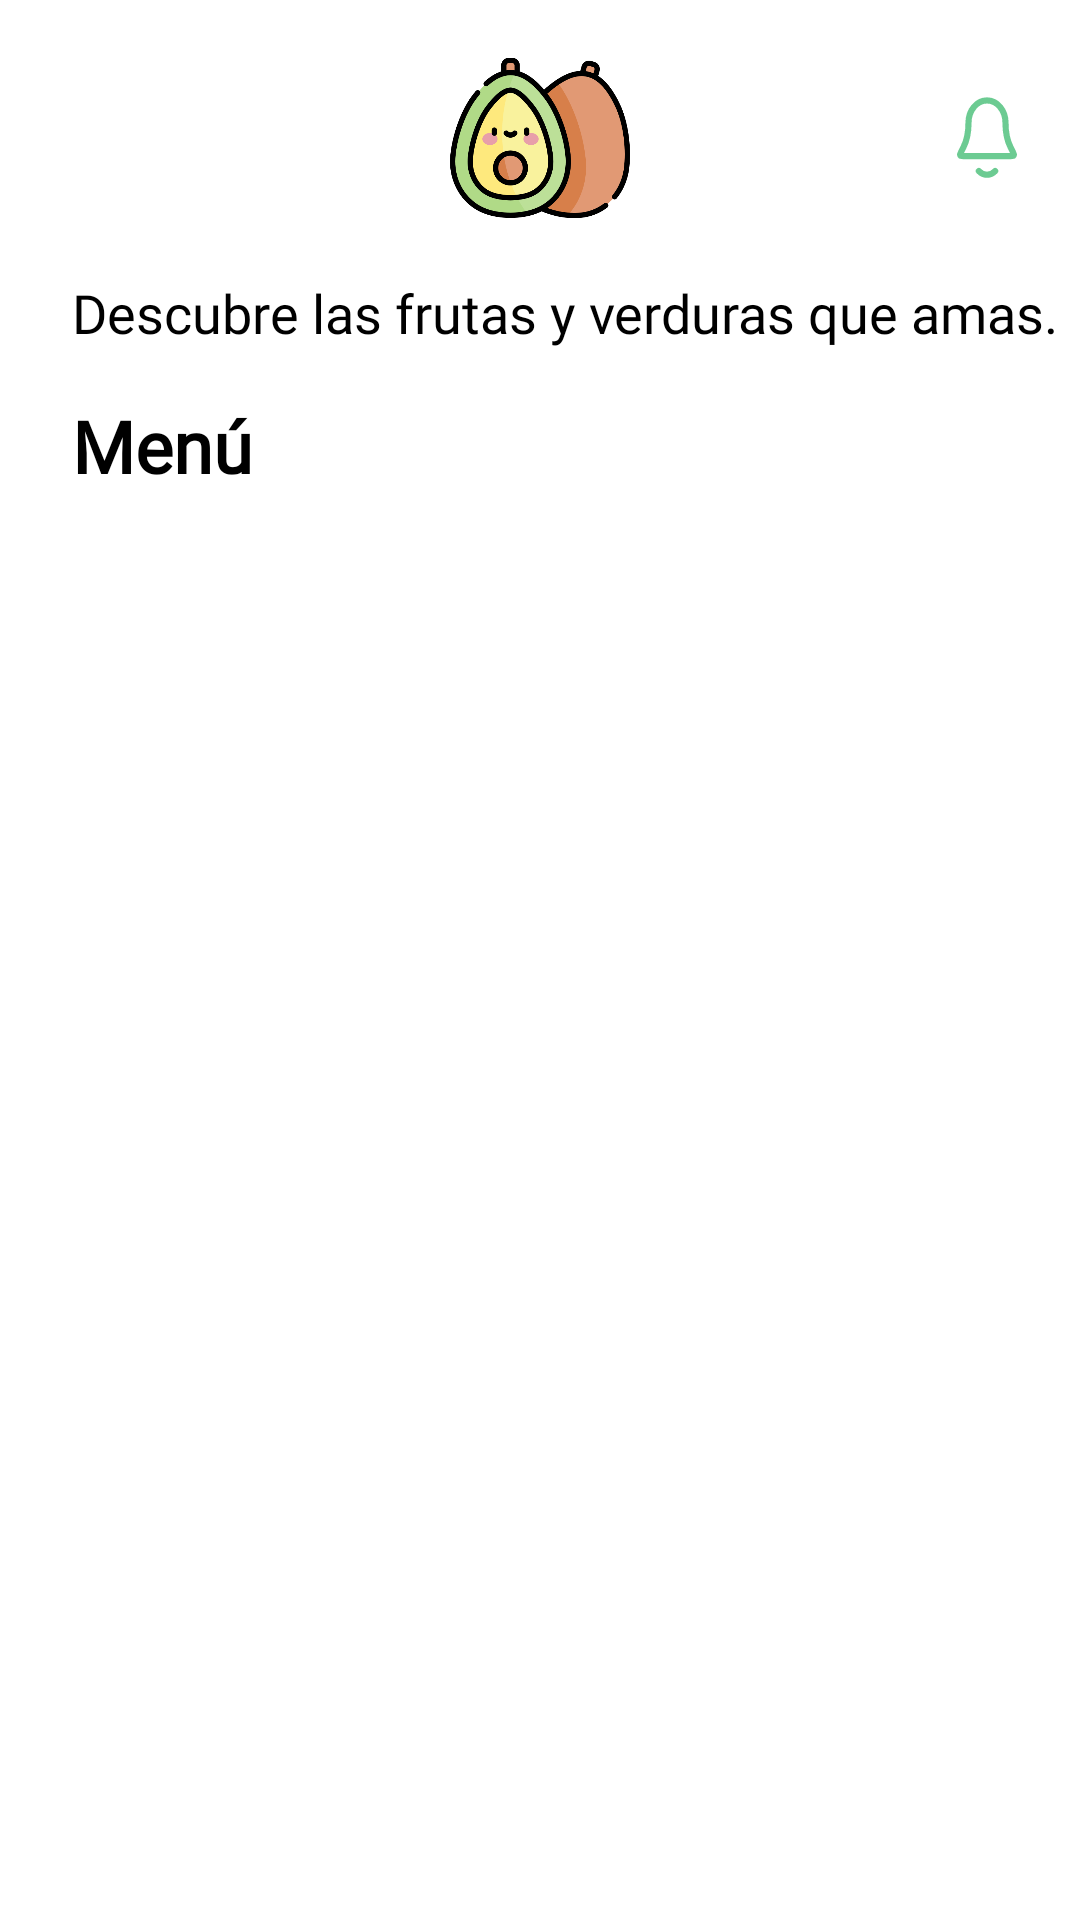

Layout XML and referenced resources for this Android screen:
<!-- AndroidManifest.xml: application theme Theme.Project_store_fruver -->
<!-- res/layout/fragment_menu_section.xml -->
<?xml version="1.0" encoding="utf-8"?>
<androidx.constraintlayout.widget.ConstraintLayout xmlns:android="http://schemas.android.com/apk/res/android"
    xmlns:app="http://schemas.android.com/apk/res-auto"
    xmlns:tools="http://schemas.android.com/tools"
    android:layout_width="match_parent"
    android:layout_height="match_parent"
    android:background="@color/background_general">

    
    <androidx.constraintlayout.widget.ConstraintLayout
        android:id="@+id/headerLayout"
        android:layout_width="match_parent"
        android:layout_height="wrap_content"
        android:paddingTop="16dp"
        android:paddingBottom="8dp"
        app:layout_constraintTop_toTopOf="parent"
        app:layout_constraintStart_toStartOf="parent"
        app:layout_constraintEnd_toEndOf="parent">

        <ImageView
            android:id="@+id/btnBack"
            android:layout_width="30dp"
            android:layout_height="30dp"
            android:src="@drawable/ic_arrow_back"
            android:contentDescription="Botón Atrás"
            android:layout_marginStart="16dp"
            app:layout_constraintStart_toStartOf="parent"
            app:layout_constraintTop_toTopOf="parent"
            app:layout_constraintBottom_toBottomOf="parent"/>

        <ImageView
            android:id="@+id/logoImage"
            android:layout_width="60dp"
            android:layout_height="60dp"
            android:src="@drawable/logo_avocado_1"
            android:contentDescription="Logo de la tienda"
            app:layout_constraintTop_toTopOf="parent"
            app:layout_constraintStart_toStartOf="parent"
            app:layout_constraintEnd_toEndOf="parent"
            app:layout_constraintBottom_toBottomOf="parent"/>

        <ImageView
            android:id="@+id/btnNotifications"
            android:layout_width="30dp"
            android:layout_height="30dp"
            android:src="@drawable/icon_campaign"
            android:contentDescription="Notificaciones"
            android:layout_marginEnd="16dp"
            app:layout_constraintEnd_toEndOf="parent"
            app:layout_constraintTop_toTopOf="parent"
            app:layout_constraintBottom_toBottomOf="parent"/>
    </androidx.constraintlayout.widget.ConstraintLayout>

    
    <TextView
        android:id="@+id/mainTitle"
        android:layout_width="wrap_content"
        android:layout_height="wrap_content"
        android:text="@string/txt_Informative_Favorite_Section_1"
        android:fontFamily="@font/yeon_sung"
        android:textColor="@color/black"
        android:textSize="18sp"
        android:layout_marginStart="24dp"
        android:layout_marginTop="8dp"
        app:layout_constraintTop_toBottomOf="@id/headerLayout"
        app:layout_constraintStart_toStartOf="parent" />

    <TextView
        android:id="@+id/listTitle"
        android:layout_width="wrap_content"
        android:layout_height="wrap_content"
        android:text="Menú"
        android:fontFamily="@font/yeon_sung"
        android:textColor="@color/black"
        android:textSize="24sp"
        android:textStyle="bold"
        android:layout_marginTop="16dp"
        android:layout_marginStart="24dp"
        app:layout_constraintTop_toBottomOf="@id/mainTitle"
        app:layout_constraintStart_toStartOf="parent" />

    
    <androidx.recyclerview.widget.RecyclerView
        android:id="@+id/recyclerViewMenuProducts"
        android:layout_width="0dp"
        android:layout_height="0dp"
        android:clipToPadding="false"
        android:overScrollMode="never"
        tools:listitem="@layout/item_product_favorite"
        app:layout_constraintTop_toBottomOf="@id/listTitle"
        app:layout_constraintBottom_toTopOf="@id/bottomNavSpacer"
        app:layout_constraintStart_toStartOf="parent"
        app:layout_constraintEnd_toEndOf="parent" />

    
    <TextView
        android:id="@+id/textViewNoProducts"
        android:layout_width="wrap_content"
        android:layout_height="wrap_content"
        android:text="No hay productos disponibles en este momento."
        android:textSize="16sp"
        android:textColor="@color/black"
        android:visibility="gone"
        app:layout_constraintTop_toTopOf="@id/recyclerViewMenuProducts"
        app:layout_constraintBottom_toBottomOf="@id/recyclerViewMenuProducts"
        app:layout_constraintStart_toStartOf="parent"
        app:layout_constraintEnd_toEndOf="parent"
        app:layout_constraintVertical_bias="0.4" />

    
    <View
        android:id="@+id/bottomNavSpacer"
        android:layout_width="match_parent"
        android:layout_height="60dp"
        app:layout_constraintBottom_toBottomOf="parent" />
</androidx.constraintlayout.widget.ConstraintLayout>
<!-- res/layout/item_product_favorite.xml (included above) -->
<?xml version="1.0" encoding="utf-8"?>
<androidx.constraintlayout.widget.ConstraintLayout xmlns:android="http://schemas.android.com/apk/res/android"
    xmlns:app="http://schemas.android.com/apk/res-auto"
    xmlns:tools="http://schemas.android.com/tools"
    android:layout_width="match_parent"  android:layout_height="wrap_content"
    android:paddingStart="16dp"
    android:paddingEnd="16dp"
    android:paddingTop="10dp"
    android:paddingBottom="10dp"
    android:background="@color/background_general">

    <androidx.cardview.widget.CardView
        android:id="@+id/cardContainer"
        android:layout_width="match_parent"
        android:layout_height="wrap_content"
        app:cardCornerRadius="16dp"
        app:cardElevation="2dp"
        app:layout_constraintTop_toTopOf="parent"
        app:layout_constraintStart_toStartOf="parent"
        app:layout_constraintEnd_toEndOf="parent">

        <androidx.constraintlayout.widget.ConstraintLayout
            android:layout_width="match_parent"
            android:layout_height="wrap_content"
            android:padding="16dp">

            <androidx.cardview.widget.CardView
                android:id="@+id/cardImage"
                android:layout_width="65dp"
                android:layout_height="65dp"
                app:cardCornerRadius="12dp"
                app:cardElevation="0dp"
                android:backgroundTint="@color/white"
                app:layout_constraintStart_toStartOf="parent"
                app:layout_constraintTop_toTopOf="parent"
                app:layout_constraintBottom_toBottomOf="parent">

                <ImageView
                    android:id="@+id/productImage"
                    android:layout_width="match_parent"
                    android:layout_height="match_parent"
                    android:scaleType="centerCrop"
                    android:padding="8dp"
                    tools:src="@drawable/ic_launcher_background"
                    android:contentDescription="Imagen del producto"/>
            </androidx.cardview.widget.CardView>

            <TextView
                android:id="@+id/productName"
                android:layout_width="0dp"
                android:layout_height="wrap_content"
                android:layout_marginStart="16dp"
                android:textColor="@color/black"
                android:textSize="18sp"
                android:textStyle="bold"
                tools:text="Mango"
                app:layout_constraintStart_toEndOf="@+id/cardImage"
                app:layout_constraintTop_toTopOf="parent"
                app:layout_constraintEnd_toStartOf="@+id/productPrice" />

            <TextView
                android:id="@+id/productPrice"
                android:layout_width="wrap_content"
                android:layout_height="wrap_content"
                android:textColor="@color/primary"
                android:textSize="18sp"
                android:textStyle="bold"
                tools:text="$3.500 COP"
                app:layout_constraintEnd_toEndOf="parent"
                app:layout_constraintTop_toTopOf="parent" />

            <Button
                android:id="@+id/buttonAdd"
                style="@style/Widget.Vermas.SimpleButton"
                android:layout_width="80dp"
                android:layout_height="30dp"
                android:text="Agregar"
                android:textSize="12sp"
                app:layout_constraintEnd_toEndOf="@+id/productPrice"
                app:layout_constraintTop_toBottomOf="@+id/productPrice"
                app:layout_constraintBottom_toBottomOf="parent"/>

            <View
                android:layout_width="0dp"
                android:layout_height="1dp"
                app:layout_constraintTop_toBottomOf="@+id/productName"
                app:layout_constraintBottom_toTopOf="@+id/buttonAdd"
                app:layout_constraintStart_toStartOf="@+id/productName"
                app:layout_constraintEnd_toStartOf="@+id/buttonAdd" />

        </androidx.constraintlayout.widget.ConstraintLayout>
    </androidx.cardview.widget.CardView>

</androidx.constraintlayout.widget.ConstraintLayout>
<!-- resources referenced by this layout -->
<resources>
  <color name="background_general">#FFFFFFFF</color>
  <color name="black">#FF000000</color>
  <color name="primary">#1FAF55</color>
  <color name="white">#FFFFFFFF</color>
  <!-- drawable icon_campaign (drawable) -->
  <vector xmlns:android="http://schemas.android.com/apk/res/android"
      android:width="24dp"
      android:height="29dp"
      android:viewportWidth="24"
      android:viewportHeight="29">
    <path
        android:pathData="M9.354,25.154C10.059,25.899 10.986,26.352 12,26.352C13.014,26.352 13.941,25.899 14.646,25.154M18,9.582C18,7.676 17.368,5.848 16.243,4.501C15.117,3.153 13.591,2.396 12,2.396C10.409,2.396 8.883,3.153 7.757,4.501C6.632,5.848 6,7.676 6,9.582C6,13.284 5.22,15.818 4.35,17.494C3.615,18.908 3.248,19.615 3.261,19.813C3.276,20.031 3.315,20.114 3.462,20.245C3.594,20.363 4.193,20.363 5.389,20.363H18.611C19.807,20.363 20.406,20.363 20.538,20.245C20.685,20.114 20.724,20.031 20.739,19.813C20.752,19.615 20.385,18.908 19.65,17.494C18.779,15.818 18,13.284 18,9.582Z"
        android:strokeLineJoin="round"
        android:strokeWidth="2"
        android:fillColor="#00000000"
        android:strokeColor="#6CCB92"
        android:strokeLineCap="round"/>
  </vector>
  <!-- drawable logo_avocado_1: png bitmap (drawable, 48638 bytes) -->
  <string name="txt_Informative_Favorite_Section_1">Descubre las frutas y verduras que amas.</string>
  <style name="Widget.Vermas.SimpleButton" parent="Widget.Material3.Button">
          <item name="backgroundTint">@null</item>
          <item name="rippleColor">@android:color/transparent</item>
          <item name="android:background">@drawable/custom_input_home</item>
          <item name="android:textColor">@color/text_description</item>
          <item name="android:textSize">15sp</item>
          <item name="android:letterSpacing">0.05</item>
          <item name="android:fontFamily">@font/lato_bold</item>
      </style>
  <style name="Theme.Project_store_fruver" parent="Base.Theme.Project_store_fruver" />
  <!-- drawable custom_input_home (drawable) -->
  <?xml version="1.0" encoding="utf-8"?>
  <shape xmlns:android="http://schemas.android.com/apk/res/android"
  
      android:shape = "rectangle">
  
      <solid android:color="@color/white" />
      <corners android:radius="5dp"/>
      <stroke android:color="#F4F4F4" android:width="2dp" />
  
  </shape>
  <color name="text_description">#53E88B</color>
  <style name="Base.Theme.Project_store_fruver" parent="Theme.Material3.DayNight.NoActionBar">
          
          
      </style>
</resources>
